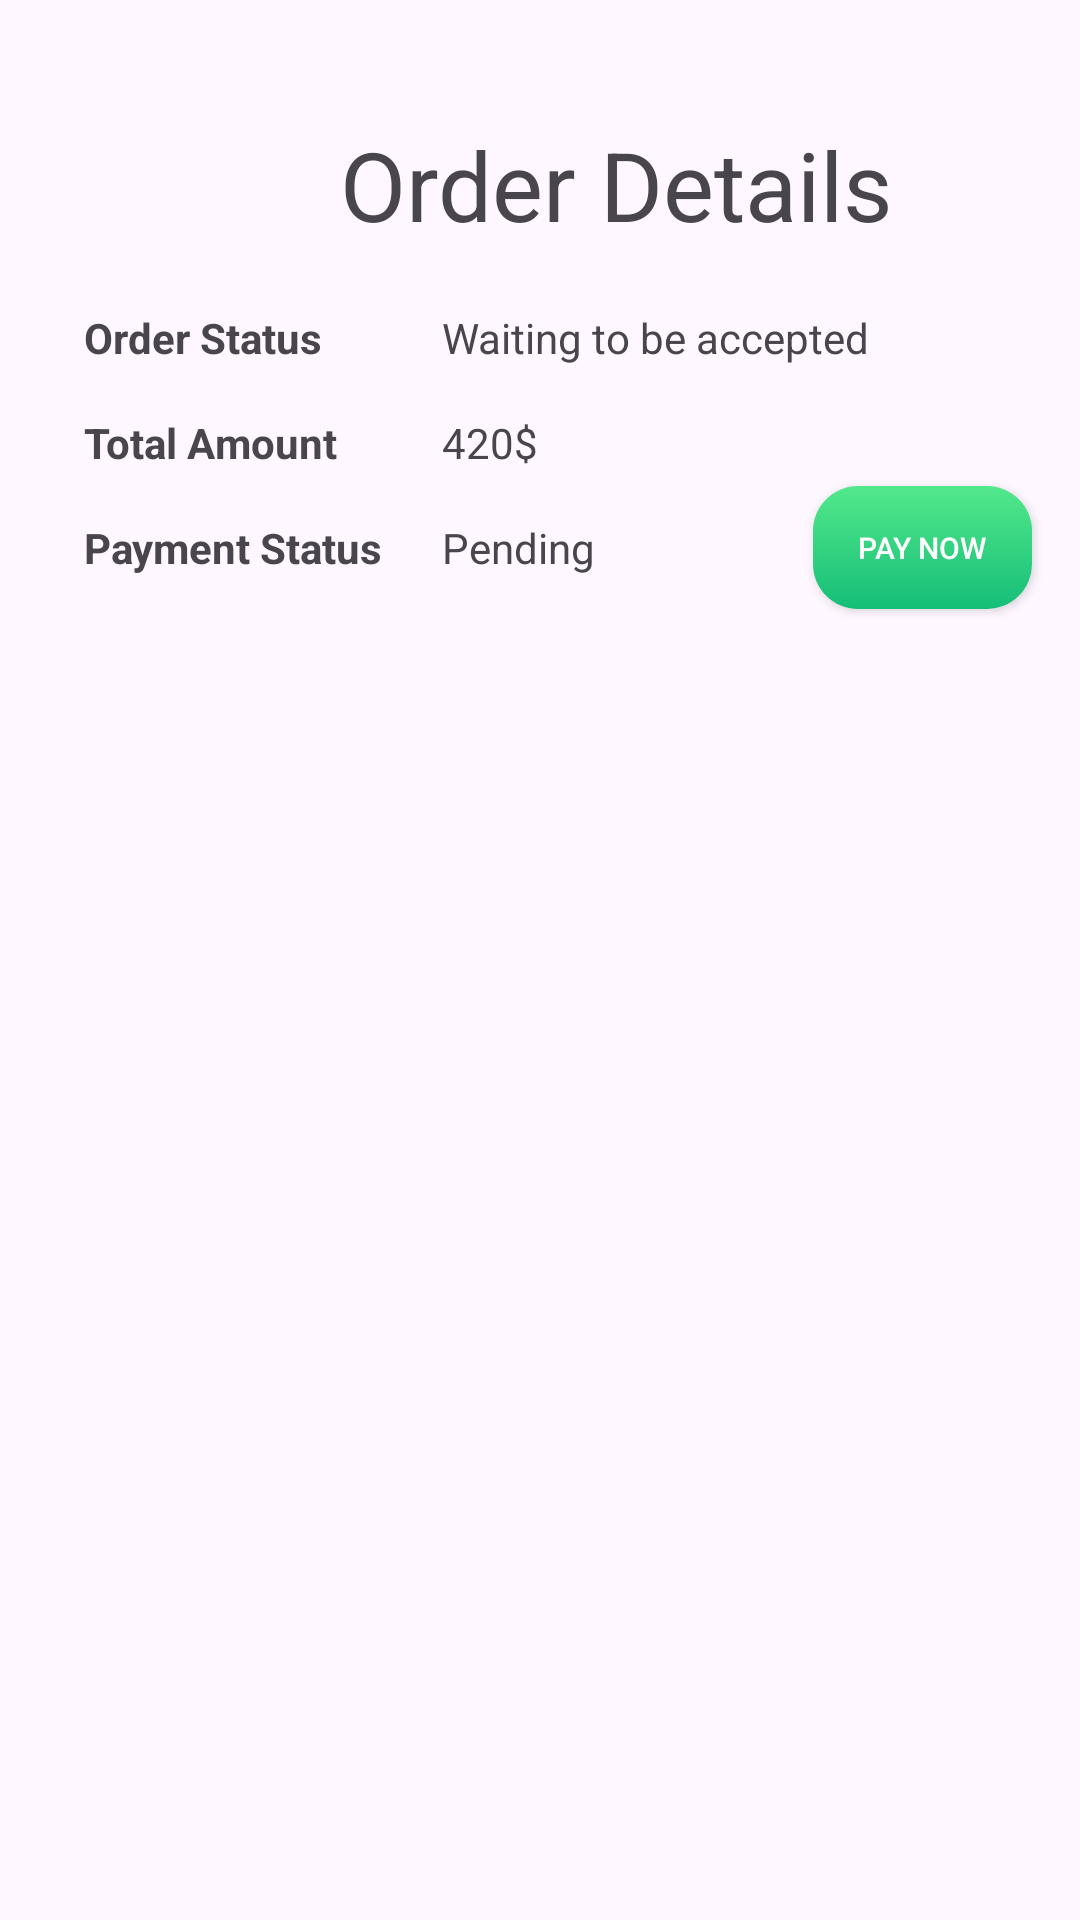

Android layout source for this screen:
<!-- AndroidManifest.xml: application theme Theme.Foodorderingapp -->
<!-- res/layout/activity_recent_order_items.xml -->
<?xml version="1.0" encoding="utf-8"?>
<androidx.constraintlayout.widget.ConstraintLayout xmlns:android="http://schemas.android.com/apk/res/android"
    xmlns:app="http://schemas.android.com/apk/res-auto"
    xmlns:tools="http://schemas.android.com/tools"
    android:id="@+id/main"
    android:layout_width="match_parent"
    android:layout_height="match_parent"
    tools:context=".RecentOrderItems">

    <TextView
        android:id="@+id/textView40"
        android:layout_width="wrap_content"
        android:layout_height="wrap_content"
        android:layout_marginTop="40dp"
        android:text="Order Details"
        android:textSize="32sp"
        app:layout_constraintEnd_toEndOf="parent"
        app:layout_constraintStart_toEndOf="@+id/back_btn"
        app:layout_constraintTop_toTopOf="parent" />

    <androidx.recyclerview.widget.RecyclerView
        android:id="@+id/recentBuyRecyclerView"
        android:layout_width="match_parent"
        android:layout_height="0dp"
        android:layout_marginStart="5dp"
        android:layout_marginTop="10dp"
        android:layout_marginEnd="5dp"
        android:layout_marginBottom="10dp"
        app:layout_constraintBottom_toBottomOf="parent"
        app:layout_constraintEnd_toEndOf="parent"
        app:layout_constraintHorizontal_bias="0.0"
        app:layout_constraintStart_toStartOf="parent"
        app:layout_constraintTop_toBottomOf="@+id/orderPaymentStatus"
        app:layout_constraintVertical_bias="0.016"
        tools:listitem="@layout/recent_buy_item" />

    <ImageView
        android:id="@+id/back_btn"
        android:layout_width="35dp"
        android:layout_height="27dp"
        android:layout_marginStart="16dp"
        android:layout_marginTop="44dp"
        app:layout_constraintStart_toStartOf="parent"
        app:layout_constraintTop_toTopOf="parent"
        app:srcCompat="@drawable/back_button" />

    <TextView
        android:id="@+id/textView36"
        android:layout_width="wrap_content"
        android:layout_height="wrap_content"
        android:layout_marginStart="28dp"
        android:layout_marginTop="20dp"
        android:text="Order Status"
        android:textStyle="bold"
        app:layout_constraintStart_toStartOf="parent"
        app:layout_constraintTop_toBottomOf="@+id/textView40" />

    <TextView
        android:id="@+id/textView39"
        android:layout_width="wrap_content"
        android:layout_height="wrap_content"
        android:layout_marginTop="16dp"
        android:text="Payment Status "
        android:textStyle="bold"
        app:layout_constraintEnd_toEndOf="@+id/textView38"
        app:layout_constraintHorizontal_bias="0.0"
        app:layout_constraintStart_toStartOf="@+id/textView38"
        app:layout_constraintTop_toBottomOf="@+id/textView38" />

    <TextView
        android:id="@+id/textView38"
        android:layout_width="wrap_content"
        android:layout_height="wrap_content"
        android:layout_marginTop="16dp"
        android:text="Total Amount"
        android:textStyle="bold"
        app:layout_constraintEnd_toEndOf="@+id/textView36"
        app:layout_constraintHorizontal_bias="0.0"
        app:layout_constraintStart_toStartOf="@+id/textView36"
        app:layout_constraintTop_toBottomOf="@+id/textView36" />

    <TextView
        android:id="@+id/orderAcceptanceStatus"
        android:layout_width="wrap_content"
        android:layout_height="wrap_content"
        android:layout_marginStart="40dp"
        android:text="Waiting to be accepted"
        app:layout_constraintBottom_toBottomOf="@+id/textView36"
        app:layout_constraintStart_toEndOf="@+id/textView36"
        app:layout_constraintTop_toTopOf="@+id/textView36"
        app:layout_constraintVertical_bias="0.0" />

    <TextView
        android:id="@+id/totalAmountOfOrder"
        android:layout_width="wrap_content"
        android:layout_height="wrap_content"
        android:text="420$"
        app:layout_constraintBottom_toBottomOf="@+id/textView38"
        app:layout_constraintStart_toStartOf="@+id/orderAcceptanceStatus"
        app:layout_constraintTop_toTopOf="@+id/textView38"
        app:layout_constraintVertical_bias="0.0" />

    <TextView
        android:id="@+id/orderPaymentStatus"
        android:layout_width="wrap_content"
        android:layout_height="wrap_content"
        android:text="Pending"
        app:layout_constraintBottom_toBottomOf="@+id/textView39"
        app:layout_constraintStart_toStartOf="@+id/totalAmountOfOrder"
        app:layout_constraintTop_toTopOf="@+id/textView39" />

    <androidx.appcompat.widget.AppCompatButton
        android:id="@+id/pay_now_btn"
        android:layout_width="73dp"
        android:layout_height="41dp"
        android:layout_marginEnd="16dp"
        android:background="@drawable/addtocartshape"
        android:text="Pay now"
        android:textColor="@color/white"
        android:textSize="10sp"
        android:visibility="visible"
        app:layout_constraintBottom_toBottomOf="@+id/orderPaymentStatus"
        app:layout_constraintEnd_toEndOf="parent"
        app:layout_constraintTop_toTopOf="@+id/orderPaymentStatus" />
</androidx.constraintlayout.widget.ConstraintLayout>
<!-- res/layout/recent_buy_item.xml (included above) -->
<?xml version="1.0" encoding="utf-8"?>
<androidx.constraintlayout.widget.ConstraintLayout xmlns:android="http://schemas.android.com/apk/res/android"
    xmlns:app="http://schemas.android.com/apk/res-auto"
    xmlns:tools="http://schemas.android.com/tools"
    android:layout_width="match_parent"
    android:layout_height="wrap_content"
    android:background="@color/white">


    <androidx.cardview.widget.CardView
        android:layout_width="match_parent"
        android:layout_height="wrap_content"
        android:layout_marginStart="5dp"
        android:layout_marginTop="10dp"
        android:layout_marginEnd="5dp"
        android:layout_marginBottom="10dp"
        app:cardCornerRadius="10dp"
        app:cardElevation="10dp"
        app:layout_constraintBottom_toBottomOf="parent"
        app:layout_constraintEnd_toEndOf="parent"
        app:layout_constraintStart_toStartOf="parent"
        app:layout_constraintTop_toTopOf="parent">

        <androidx.constraintlayout.widget.ConstraintLayout
            android:layout_width="match_parent"
            android:layout_height="wrap_content"
            app:layout_constraintBottom_toBottomOf="parent"
            app:layout_constraintTop_toTopOf="parent"
            app:layout_constraintVertical_bias="0.5">

            <ImageView
                android:id="@+id/recentBuyFoodImage"
                android:layout_width="110dp"
                android:layout_height="110dp"
                android:layout_marginStart="12dp"
                android:layout_marginTop="10dp"
                android:layout_marginBottom="10dp"
                android:scaleType="fitXY"
                app:layout_constraintBottom_toBottomOf="parent"
                app:layout_constraintStart_toStartOf="parent"
                app:layout_constraintTop_toTopOf="parent"
                app:layout_constraintVertical_bias="0.533"
                tools:srcCompat="@tools:sample/avatars" />

            <TextView
                android:id="@+id/recentBuyFoodName"
                android:layout_width="0dp"
                android:layout_height="wrap_content"
                android:layout_marginStart="10dp"
                android:layout_marginEnd="10dp"
                android:text="Food Name"
                android:textSize="20sp"
                app:layout_constraintBottom_toBottomOf="parent"
                app:layout_constraintEnd_toStartOf="@+id/recentBuyFoodPrice"
                app:layout_constraintHorizontal_bias="0.0"
                app:layout_constraintStart_toEndOf="@+id/recentBuyFoodImage"
                app:layout_constraintTop_toTopOf="parent"
                app:layout_constraintVertical_bias="0.158" />

            <TextView
                android:id="@+id/textView37"
                android:layout_width="wrap_content"
                android:layout_height="wrap_content"
                android:text="Quantity :"
                android:textSize="18sp"
                app:layout_constraintBottom_toBottomOf="parent"
                app:layout_constraintEnd_toEndOf="@+id/recentBuyFoodName"
                app:layout_constraintHorizontal_bias="0.0"
                app:layout_constraintStart_toStartOf="@+id/recentBuyFoodName"
                app:layout_constraintTop_toBottomOf="@+id/recentBuyFoodName"
                app:layout_constraintVertical_bias="0.724" />

            <TextView
                android:id="@+id/recentBuyFoodQuantity"
                android:layout_width="wrap_content"
                android:layout_height="wrap_content"
                android:layout_marginStart="8dp"
                android:text="18"
                android:textColor="@color/textColor"
                android:textSize="16sp"
                app:layout_constraintBottom_toBottomOf="@+id/textView37"
                app:layout_constraintStart_toEndOf="@+id/textView37"
                app:layout_constraintTop_toTopOf="@+id/textView37"
                app:layout_constraintVertical_bias="1.0" />

            <TextView
                android:id="@+id/recentBuyFoodPrice"
                android:layout_width="wrap_content"
                android:layout_height="wrap_content"
                android:layout_marginEnd="24dp"
                android:text="5$"
                android:textColor="@color/textColor"
                android:textSize="18sp"
                android:textStyle="bold"
                app:layout_constraintBottom_toBottomOf="parent"
                app:layout_constraintEnd_toEndOf="parent"
                app:layout_constraintTop_toTopOf="parent"
                app:layout_constraintVertical_bias="0.523" />
        </androidx.constraintlayout.widget.ConstraintLayout>

    </androidx.cardview.widget.CardView>
</androidx.constraintlayout.widget.ConstraintLayout>
<!-- resources referenced by this layout -->
<resources>
  <color name="textColor">#49e289</color>
  <color name="white">#FFFFFFFF</color>
  <!-- drawable addtocartshape (drawable) -->
  <?xml version="1.0" encoding="utf-8"?>
  <shape xmlns:android="http://schemas.android.com/apk/res/android">
      <gradient android:startColor="@color/startColor"/>
      <gradient android:endColor="@color/endColor" android:angle="-45"/>
      <corners android:radius="15dp" />
  </shape>
  <style name="Theme.Foodorderingapp" parent="Base.Theme.Foodorderingapp" />
  <color name="startColor">#53E88B</color>
  <color name="endColor">#15BE77</color>
  <style name="Base.Theme.Foodorderingapp" parent="Theme.Material3.DayNight.NoActionBar">
          
          
      </style>
</resources>
